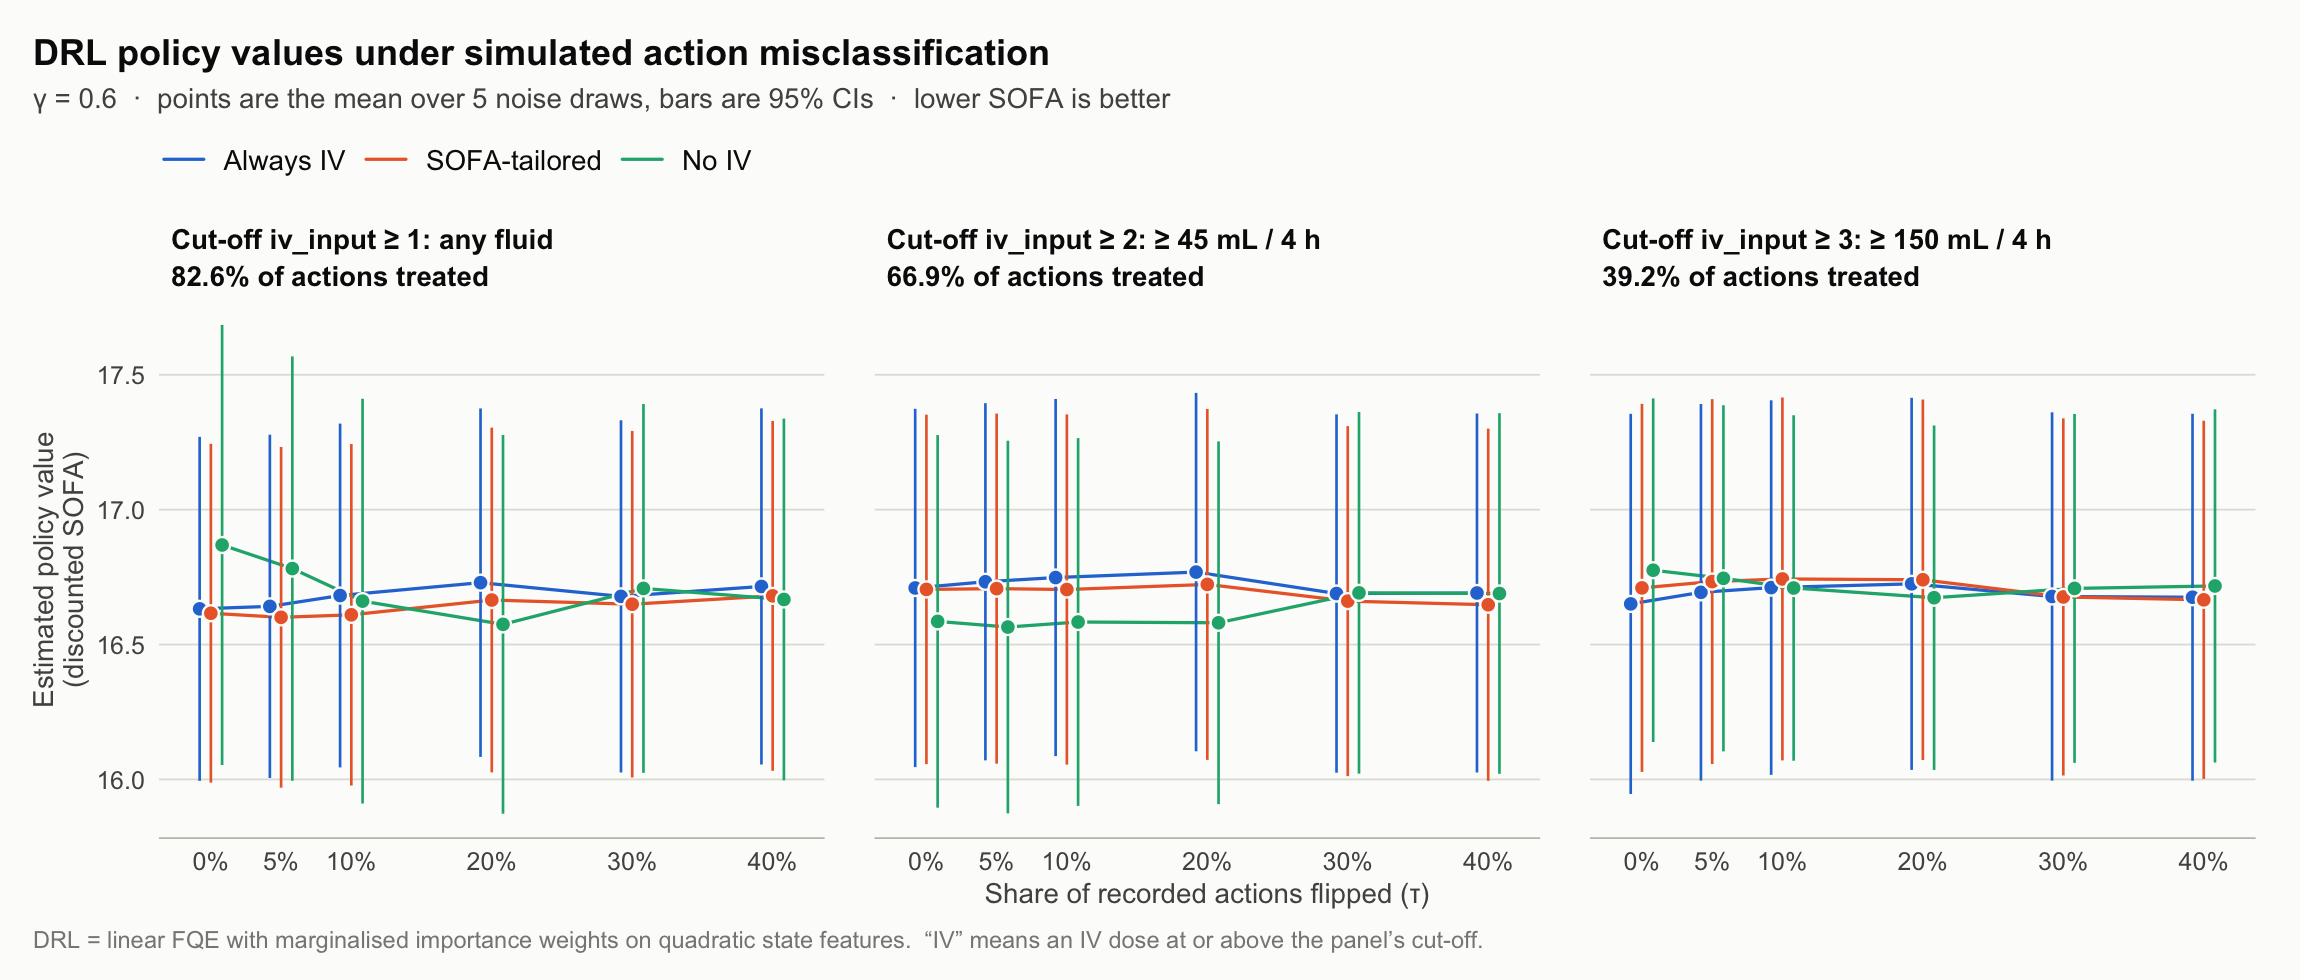

Data behind this chart, as committed beside it:
cutoff, policy, tau, value, ci_lo, ci_hi
iv_input >= 1, Always IV, 0, 16.63, 15.99, 17.27
iv_input >= 1, Always IV, 0.05, 16.64, 16, 17.28
iv_input >= 1, Always IV, 0.1, 16.68, 16.05, 17.32
iv_input >= 1, Always IV, 0.2, 16.73, 16.08, 17.38
iv_input >= 1, Always IV, 0.3, 16.68, 16.03, 17.33
iv_input >= 1, Always IV, 0.4, 16.71, 16.05, 17.38
iv_input >= 1, SOFA-tailored, 0, 16.62, 15.99, 17.24
iv_input >= 1, SOFA-tailored, 0.05, 16.6, 15.97, 17.23
iv_input >= 1, SOFA-tailored, 0.1, 16.61, 15.98, 17.24
iv_input >= 1, SOFA-tailored, 0.2, 16.66, 16.03, 17.3
iv_input >= 1, SOFA-tailored, 0.3, 16.65, 16.01, 17.29
iv_input >= 1, SOFA-tailored, 0.4, 16.68, 16.03, 17.33
iv_input >= 1, No IV, 0, 16.87, 16.05, 17.68
iv_input >= 1, No IV, 0.05, 16.78, 15.99, 17.57
iv_input >= 1, No IV, 0.1, 16.66, 15.91, 17.41
iv_input >= 1, No IV, 0.2, 16.57, 15.87, 17.28
iv_input >= 1, No IV, 0.3, 16.71, 16.02, 17.39
iv_input >= 1, No IV, 0.4, 16.67, 16, 17.34
iv_input >= 2, Always IV, 0, 16.71, 16.05, 17.37
iv_input >= 2, Always IV, 0.05, 16.73, 16.07, 17.39
iv_input >= 2, Always IV, 0.1, 16.75, 16.09, 17.41
iv_input >= 2, Always IV, 0.2, 16.77, 16.1, 17.43
iv_input >= 2, Always IV, 0.3, 16.69, 16.02, 17.35
iv_input >= 2, Always IV, 0.4, 16.69, 16.03, 17.36
iv_input >= 2, SOFA-tailored, 0, 16.7, 16.06, 17.35
iv_input >= 2, SOFA-tailored, 0.05, 16.71, 16.06, 17.36
iv_input >= 2, SOFA-tailored, 0.1, 16.7, 16.05, 17.35
iv_input >= 2, SOFA-tailored, 0.2, 16.72, 16.07, 17.37
iv_input >= 2, SOFA-tailored, 0.3, 16.66, 16.01, 17.31
iv_input >= 2, SOFA-tailored, 0.4, 16.65, 15.99, 17.3
iv_input >= 2, No IV, 0, 16.59, 15.89, 17.28
iv_input >= 2, No IV, 0.05, 16.57, 15.87, 17.25
iv_input >= 2, No IV, 0.1, 16.58, 15.9, 17.27
iv_input >= 2, No IV, 0.2, 16.58, 15.91, 17.25
iv_input >= 2, No IV, 0.3, 16.69, 16.02, 17.36
iv_input >= 2, No IV, 0.4, 16.69, 16.02, 17.36
iv_input >= 3, Always IV, 0, 16.65, 15.95, 17.36
iv_input >= 3, Always IV, 0.05, 16.69, 16, 17.39
iv_input >= 3, Always IV, 0.1, 16.71, 16.02, 17.41
iv_input >= 3, Always IV, 0.2, 16.73, 16.04, 17.41
iv_input >= 3, Always IV, 0.3, 16.68, 16, 17.36
iv_input >= 3, Always IV, 0.4, 16.68, 15.99, 17.36
iv_input >= 3, SOFA-tailored, 0, 16.71, 16.03, 17.39
iv_input >= 3, SOFA-tailored, 0.05, 16.73, 16.06, 17.41
iv_input >= 3, SOFA-tailored, 0.1, 16.74, 16.07, 17.42
iv_input >= 3, SOFA-tailored, 0.2, 16.74, 16.07, 17.41
iv_input >= 3, SOFA-tailored, 0.3, 16.68, 16.02, 17.34
iv_input >= 3, SOFA-tailored, 0.4, 16.67, 16, 17.33
iv_input >= 3, No IV, 0, 16.77, 16.14, 17.41
iv_input >= 3, No IV, 0.05, 16.75, 16.1, 17.39
iv_input >= 3, No IV, 0.1, 16.71, 16.07, 17.35
iv_input >= 3, No IV, 0.2, 16.67, 16.04, 17.31
iv_input >= 3, No IV, 0.3, 16.71, 16.06, 17.36
iv_input >= 3, No IV, 0.4, 16.72, 16.06, 17.37
